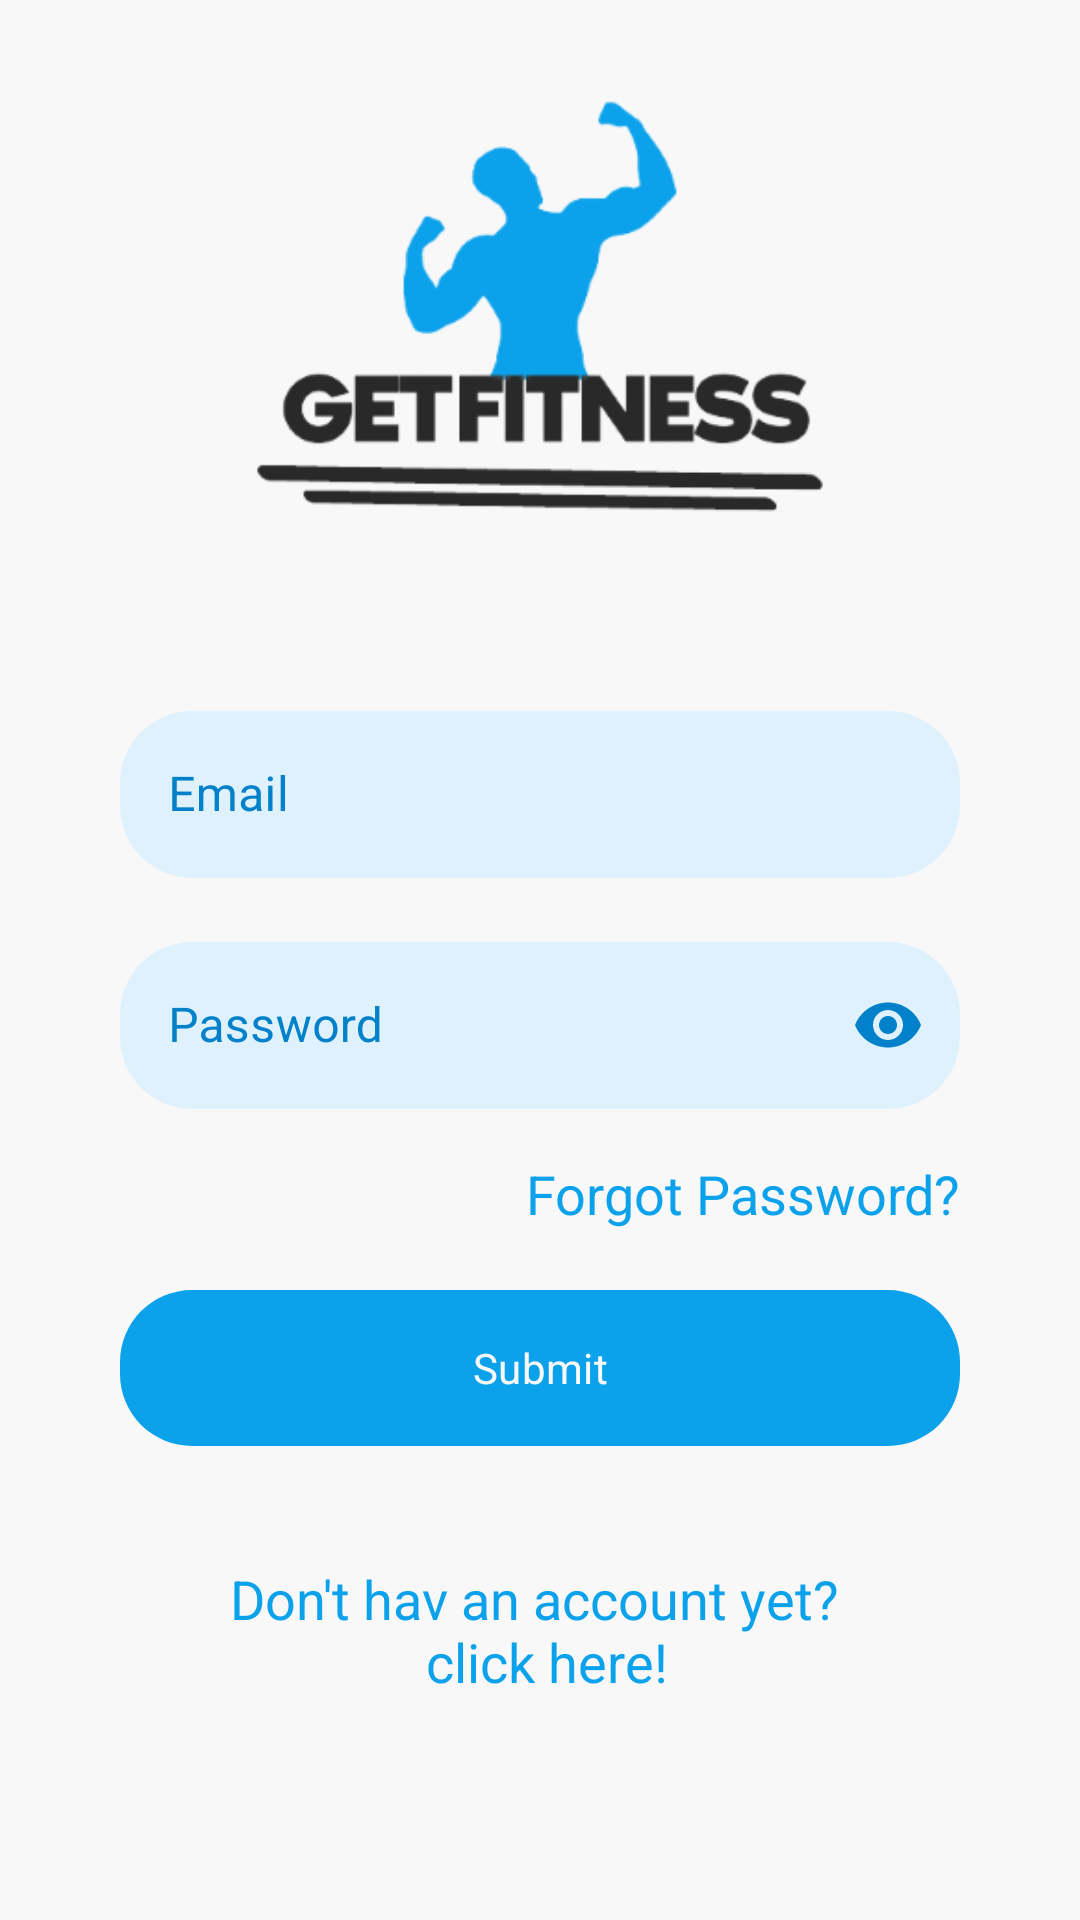

This screen was rendered from an Android layout file. Write that file and the resources it references.
<!-- AndroidManifest.xml: application theme Theme.GetFitness -->
<!-- res/layout/fragment_login.xml -->
<?xml version="1.0" encoding="utf-8"?>
<androidx.core.widget.NestedScrollView xmlns:android="http://schemas.android.com/apk/res/android"
    xmlns:app="http://schemas.android.com/apk/res-auto"
    xmlns:tools="http://schemas.android.com/tools"
    android:layout_width="match_parent"
    android:layout_height="match_parent"
    android:background="@color/on_primary"
    android:fillViewport="true"
    android:fitsSystemWindows="true"
    tools:context=".ui.authentication.login.LoginFragment">

    <androidx.constraintlayout.widget.ConstraintLayout
        android:layout_width="match_parent"
        android:layout_height="wrap_content">
        <com.google.android.material.card.MaterialCardView
            android:id="@+id/progressbar_login"
            android:layout_width="wrap_content"
            android:layout_height="wrap_content"
            android:visibility="gone"
            tools:visibility="visible"
            app:layout_constraintBottom_toBottomOf="parent"
            app:layout_constraintEnd_toEndOf="parent"
            app:layout_constraintStart_toStartOf="parent"
            app:layout_constraintTop_toTopOf="parent"
            app:cardElevation="@dimen/cardview_default_elevation"
            app:cardBackgroundColor="@color/white"
            app:strokeColor="@color/secondary"
            app:cardCornerRadius="@dimen/default_radius">

            <com.airbnb.lottie.LottieAnimationView
                android:layout_width="@dimen/default_loading_dimensions"
                android:layout_height="@dimen/default_loading_dimensions"
                app:lottie_rawRes="@raw/loading"
                app:lottie_autoPlay="true"
                app:lottie_loop="true"
                />
        </com.google.android.material.card.MaterialCardView>

        <androidx.appcompat.widget.AppCompatImageView
            android:layout_width="0dp"
            android:layout_height="0dp"
            app:layout_constraintTop_toTopOf="parent"
            app:layout_constraintBottom_toTopOf="@id/edittext_email_login"
            app:layout_constraintStart_toStartOf="parent"
            app:layout_constraintEnd_toEndOf="parent"
            android:src="@drawable/logo"
            android:scaleType="fitCenter"/>

        <com.google.android.material.textfield.TextInputLayout
            android:id="@+id/edittext_email_login"
            style="@style/Widget.MaterialComponents.TextInputLayout.OutlinedBox"
            android:layout_width="0dp"
            android:layout_height="wrap_content"
            android:layout_marginHorizontal="@dimen/default_edittext_horizontal_margin"
            android:hint="@string/common_email"
            android:textColorHint="@color/on_secondary"
            app:boxBackgroundColor="@color/secondary"
            app:boxCornerRadiusBottomEnd="@dimen/default_radius"
            app:boxCornerRadiusBottomStart="@dimen/default_radius"
            app:boxCornerRadiusTopEnd="@dimen/default_radius"
            app:boxCornerRadiusTopStart="@dimen/default_radius"
            app:boxStrokeColor="@color/on_secondary"
            app:boxStrokeWidth="0dp"
            app:hintTextColor="@color/on_secondary"
            app:layout_constraintBottom_toBottomOf="parent"
            app:layout_constraintEnd_toEndOf="parent"
            app:layout_constraintStart_toStartOf="parent"
            app:layout_constraintTop_toTopOf="parent"
            app:layout_constraintVertical_bias="0.4">

            <com.google.android.material.textfield.TextInputEditText
                android:layout_width="match_parent"
                android:layout_height="wrap_content"
                android:inputType="textEmailAddress"
                android:textColor="@color/on_secondary" />
        </com.google.android.material.textfield.TextInputLayout>

        <com.google.android.material.textfield.TextInputLayout
            android:id="@+id/edittext_password_login"
            style="@style/Widget.MaterialComponents.TextInputLayout.OutlinedBox"
            android:layout_width="0dp"
            android:layout_height="wrap_content"
            android:layout_marginTop="@dimen/default_vertical_margin"
            android:hint="@string/common_password"
            android:orientation="vertical"
            android:textColorHint="@color/on_secondary"
            app:boxBackgroundColor="@color/secondary"
            app:boxCornerRadiusBottomEnd="@dimen/default_radius"
            app:boxCornerRadiusBottomStart="@dimen/default_radius"
            app:boxCornerRadiusTopEnd="@dimen/default_radius"
            app:boxCornerRadiusTopStart="@dimen/default_radius"
            app:boxStrokeColor="@color/on_secondary"
            app:boxStrokeWidth="0dp"
            app:endIconMode="password_toggle"
            app:endIconTint="@color/on_secondary"
            app:hintTextColor="@color/on_secondary"
            app:layout_constraintEnd_toEndOf="@id/edittext_email_login"
            app:layout_constraintStart_toStartOf="@id/edittext_email_login"
            app:layout_constraintTop_toBottomOf="@id/edittext_email_login">

            <com.google.android.material.textfield.TextInputEditText
                android:layout_width="match_parent"
                android:layout_height="wrap_content"
                android:inputType="textPassword"
                android:textColor="@color/on_secondary" />
        </com.google.android.material.textfield.TextInputLayout>

        <androidx.appcompat.widget.AppCompatTextView
            android:id="@+id/textview_forgot_password"
            android:layout_width="0dp"
            android:layout_height="wrap_content"
            android:layout_marginTop="@dimen/default_vertical_margin"
            android:gravity="end"
            android:text="@string/fragment_login_forgot_password"
            android:textColor="@color/primary"
            android:textSize="@dimen/default_text_size"
            app:layout_constraintEnd_toEndOf="@id/edittext_password_login"
            app:layout_constraintStart_toStartOf="@id/edittext_password_login"
            app:layout_constraintTop_toBottomOf="@id/edittext_password_login" />

        <com.google.android.material.button.MaterialButton
            android:id="@+id/button_submit"
            android:layout_width="0dp"
            android:layout_height="@dimen/default_button_height"
            android:layout_marginTop="@dimen/default_vertical_margin"
            android:text="@string/common_submit"
            app:cornerRadius="@dimen/default_radius"
            app:layout_constraintEnd_toEndOf="@id/edittext_email_login"
            app:layout_constraintStart_toStartOf="@id/edittext_email_login"
            app:layout_constraintTop_toBottomOf="@id/textview_forgot_password" />

        <androidx.appcompat.widget.AppCompatTextView
            android:id="@+id/textview_no_account_question"
            android:layout_width="0dp"
            android:layout_height="wrap_content"
            android:layout_marginTop="@dimen/default_vertical_margin"
            android:gravity="center"
            android:text="@string/fragment_login_register_question"
            android:textColor="@color/primary"
            android:textSize="@dimen/default_text_size"
            app:layout_constraintBottom_toBottomOf="parent"
            app:layout_constraintEnd_toEndOf="@id/button_submit"
            app:layout_constraintStart_toStartOf="@id/button_submit"
            app:layout_constraintTop_toBottomOf="@id/button_submit"
            app:layout_constraintVertical_bias="0.2" />
    </androidx.constraintlayout.widget.ConstraintLayout>


</androidx.core.widget.NestedScrollView>
<!-- resources referenced by this layout -->
<resources>
  <color name="on_primary">#F8F8F8</color>
  <color name="on_secondary">#0081C9</color>
  <color name="primary">#0CA2EB</color>
  <color name="secondary">#E0F1FE</color>
  <color name="white">#FFFFFFFF</color>
  <dimen name="default_button_height">60dp</dimen>
  <dimen name="default_edittext_horizontal_margin">40dp</dimen>
  <dimen name="default_loading_dimensions">60dp</dimen>
  <dimen name="default_radius">24dp</dimen>
  <dimen name="default_text_size">18sp</dimen>
  <dimen name="default_vertical_margin">16dp</dimen>
  <!-- drawable logo: vector/xml drawable (drawable, 12141 chars, omitted) -->
  <string name="common_email">Email</string>
  <string name="common_password">Password</string>
  <string name="common_submit">Submit</string>
  <string name="fragment_login_forgot_password">Forgot Password?</string>
  <string name="fragment_login_register_question">Don\'t hav an account yet? \n click here!</string>
  <style name="Theme.GetFitness" parent="Theme.Material3.Light.NoActionBar">
          
          <item name="colorPrimary">@color/primary</item>
          <item name="colorPrimaryVariant">@color/primary_variant</item>
          <item name="colorOnPrimary">@color/on_primary</item>
          
          <item name="colorSecondary">@color/secondary</item>
          <item name="colorSecondaryVariant">@color/primary_variant</item>
          <item name="colorOnSecondary">@color/on_secondary</item>
          
          <item name="android:statusBarColor">?attr/colorPrimaryVariant</item>
          
          <item name="fontFamily">@font/rubik</item>
      </style>
  <color name="primary_variant">#36BAFA</color>
</resources>
